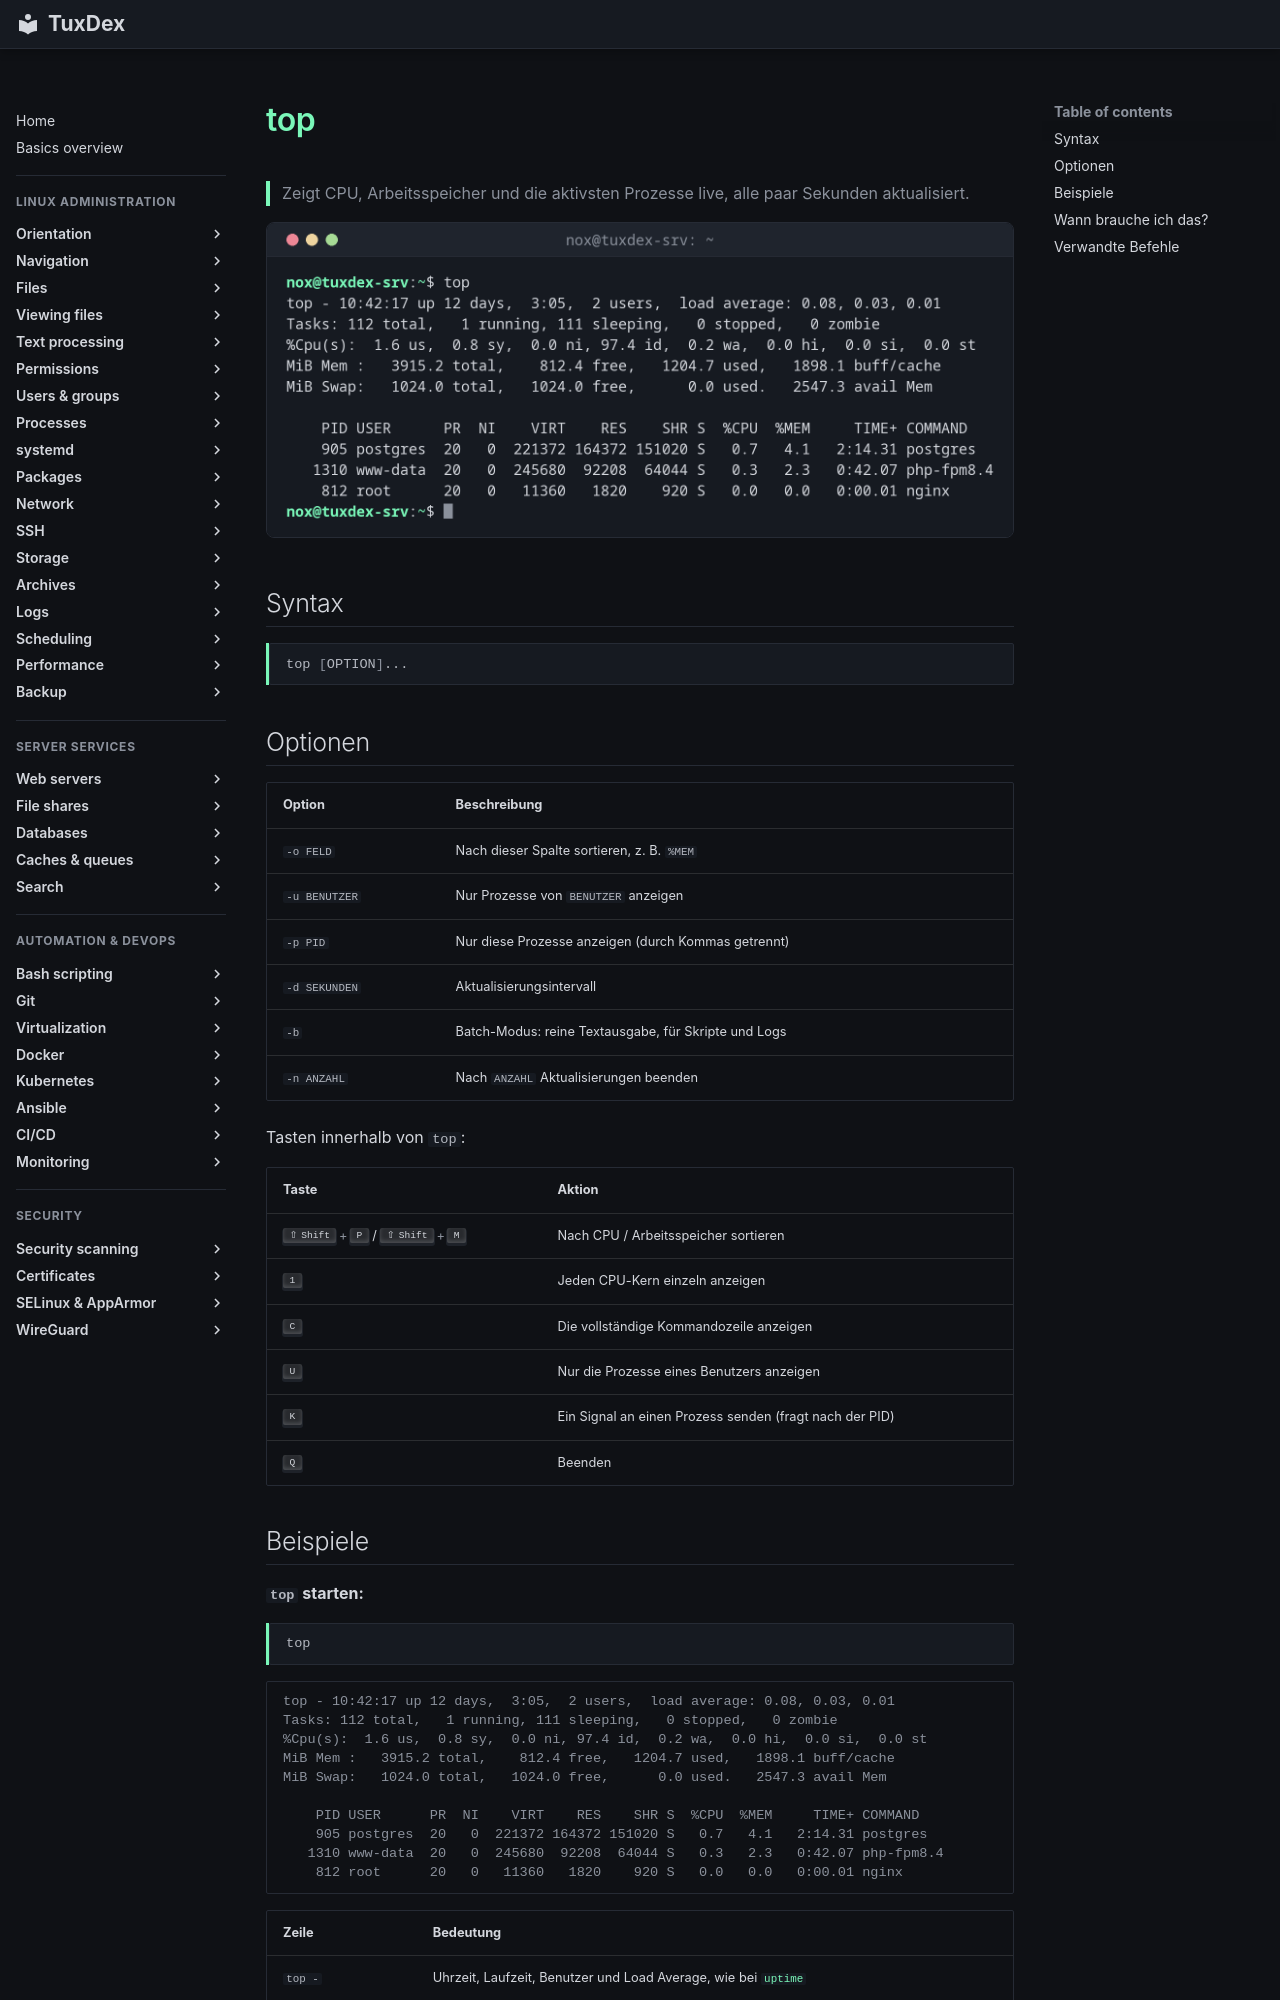

repository: Noxisan/tuxcodex · page: 08-processes/top.de/index.html · generator: mkdocs

# top

> Zeigt CPU, Arbeitsspeicher und die aktivsten Prozesse live, alle paar Sekunden aktualisiert.

![top output](../assets/screenshots/08-processes/top.png)

## Syntax

```bash
top [OPTION]...
```

## Optionen

| Option | Beschreibung |
|--------|--------------|
| `-o FELD` | Nach dieser Spalte sortieren, z. B. `%MEM` |
| `-u BENUTZER` | Nur Prozesse von `BENUTZER` anzeigen |
| `-p PID` | Nur diese Prozesse anzeigen (durch Kommas getrennt) |
| `-d SEKUNDEN` | Aktualisierungsintervall |
| `-b` | Batch-Modus: reine Textausgabe, für Skripte und Logs |
| `-n ANZAHL` | Nach `ANZAHL` Aktualisierungen beenden |

Tasten innerhalb von `top`:

| Taste | Aktion |
|-------|--------|
| ++shift+p++ / ++shift+m++ | Nach CPU / Arbeitsspeicher sortieren |
| ++1++ | Jeden CPU-Kern einzeln anzeigen |
| ++c++ | Die vollständige Kommandozeile anzeigen |
| ++u++ | Nur die Prozesse eines Benutzers anzeigen |
| ++k++ | Ein Signal an einen Prozess senden (fragt nach der PID) |
| ++q++ | Beenden |
